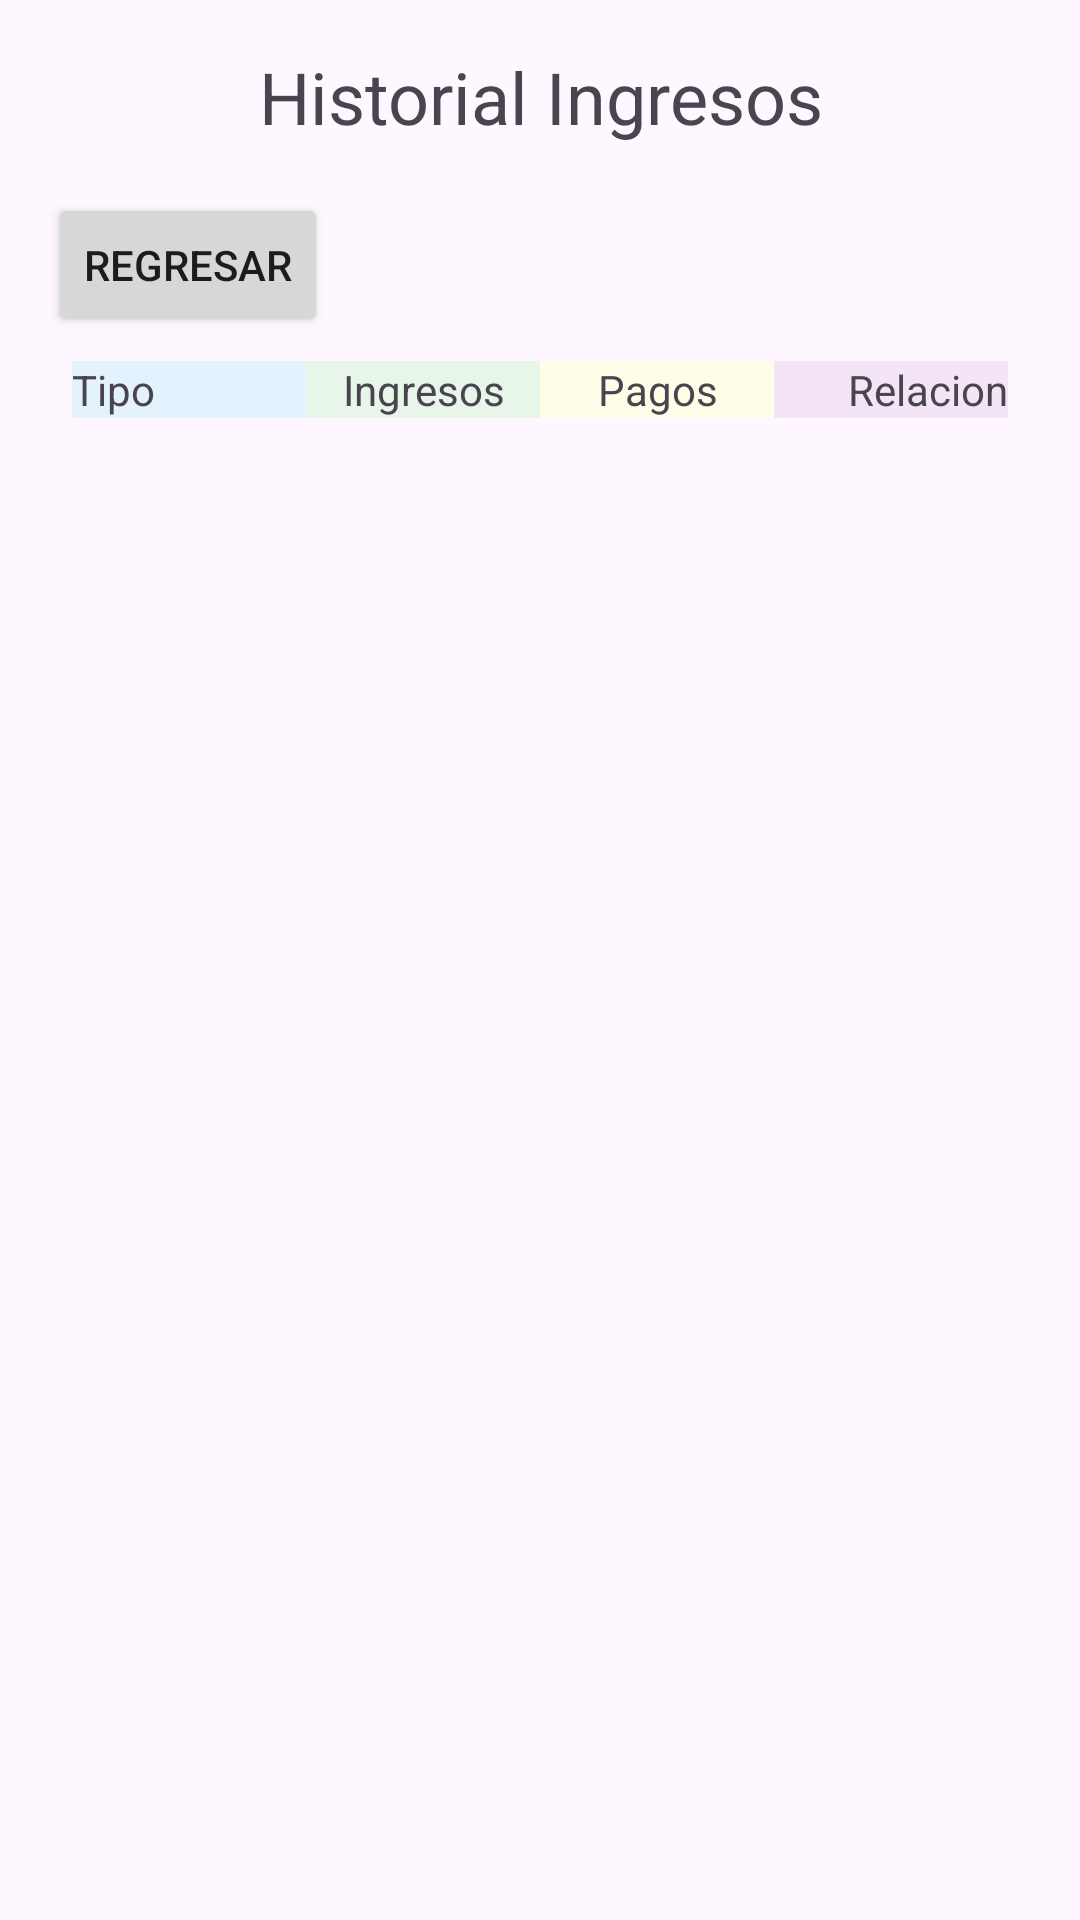

Layout XML and referenced resources for this Android screen:
<!-- AndroidManifest.xml: application theme Theme.AppTT -->
<!-- res/layout/activity_deuda_historial.xml -->
<?xml version="1.0" encoding="utf-8"?>
<androidx.constraintlayout.widget.ConstraintLayout xmlns:android="http://schemas.android.com/apk/res/android"
    xmlns:app="http://schemas.android.com/apk/res-auto"
    xmlns:tools="http://schemas.android.com/tools"
    android:id="@+id/main"
    android:layout_marginTop="20dp"
    android:layout_width="match_parent"
    android:layout_height="match_parent"
    tools:context=".HistorialAhorro">
    <LinearLayout
        android:layout_width="match_parent"
        android:layout_height="match_parent"
        android:orientation="vertical"
        android:padding="16dp">
        <TextView
            android:layout_width="wrap_content"
            android:layout_height="wrap_content"
            android:text="Historial Ingresos"
            android:textSize="24sp"
            android:gravity="center"
            android:layout_gravity="center_horizontal"
            android:paddingBottom="16dp"
            />
        <Button
            android:id="@+id/btnregresarD"
            android:layout_width="wrap_content"
            android:layout_height="wrap_content"
            android:text="Regresar"
            />
        <LinearLayout
            android:layout_width="match_parent"
            android:layout_height="wrap_content"
            android:orientation="horizontal"
            android:padding="8dp"
            >
            <TextView
                android:layout_width="0dp"
                android:layout_height="wrap_content"
                android:layout_weight="1"
                android:background="#E3F2FD"
                android:text="Tipo"
                />

            <TextView
                android:layout_width="0dp"
                android:layout_height="wrap_content"
                android:layout_weight="1"
                android:text="Ingresos"
                android:background="#E8F5E9"
                android:gravity="center"
                />

            <TextView
                android:layout_width="0dp"
                android:layout_height="wrap_content"
                android:layout_weight="1"
                android:text="Pagos"
                android:background="#FFFDE7"
                android:gravity="center"
                />

            <TextView
                android:layout_width="0dp"
                android:layout_height="wrap_content"
                android:layout_weight="1"
                android:text="Relacion"
                android:background="#F3E5F5"
                android:gravity="end"
                />
        </LinearLayout>
        <androidx.recyclerview.widget.RecyclerView
            android:id="@+id/HistorialDeuda"
            android:layout_width="match_parent"
            android:layout_height="match_parent"
            />
    </LinearLayout>

</androidx.constraintlayout.widget.ConstraintLayout>
<!-- resources referenced by this layout -->
<resources>
  <style name="Theme.AppTT" parent="Base.Theme.AppTT" />
  <style name="Base.Theme.AppTT" parent="Theme.Material3.DayNight.NoActionBar">
          
          
      </style>
</resources>
